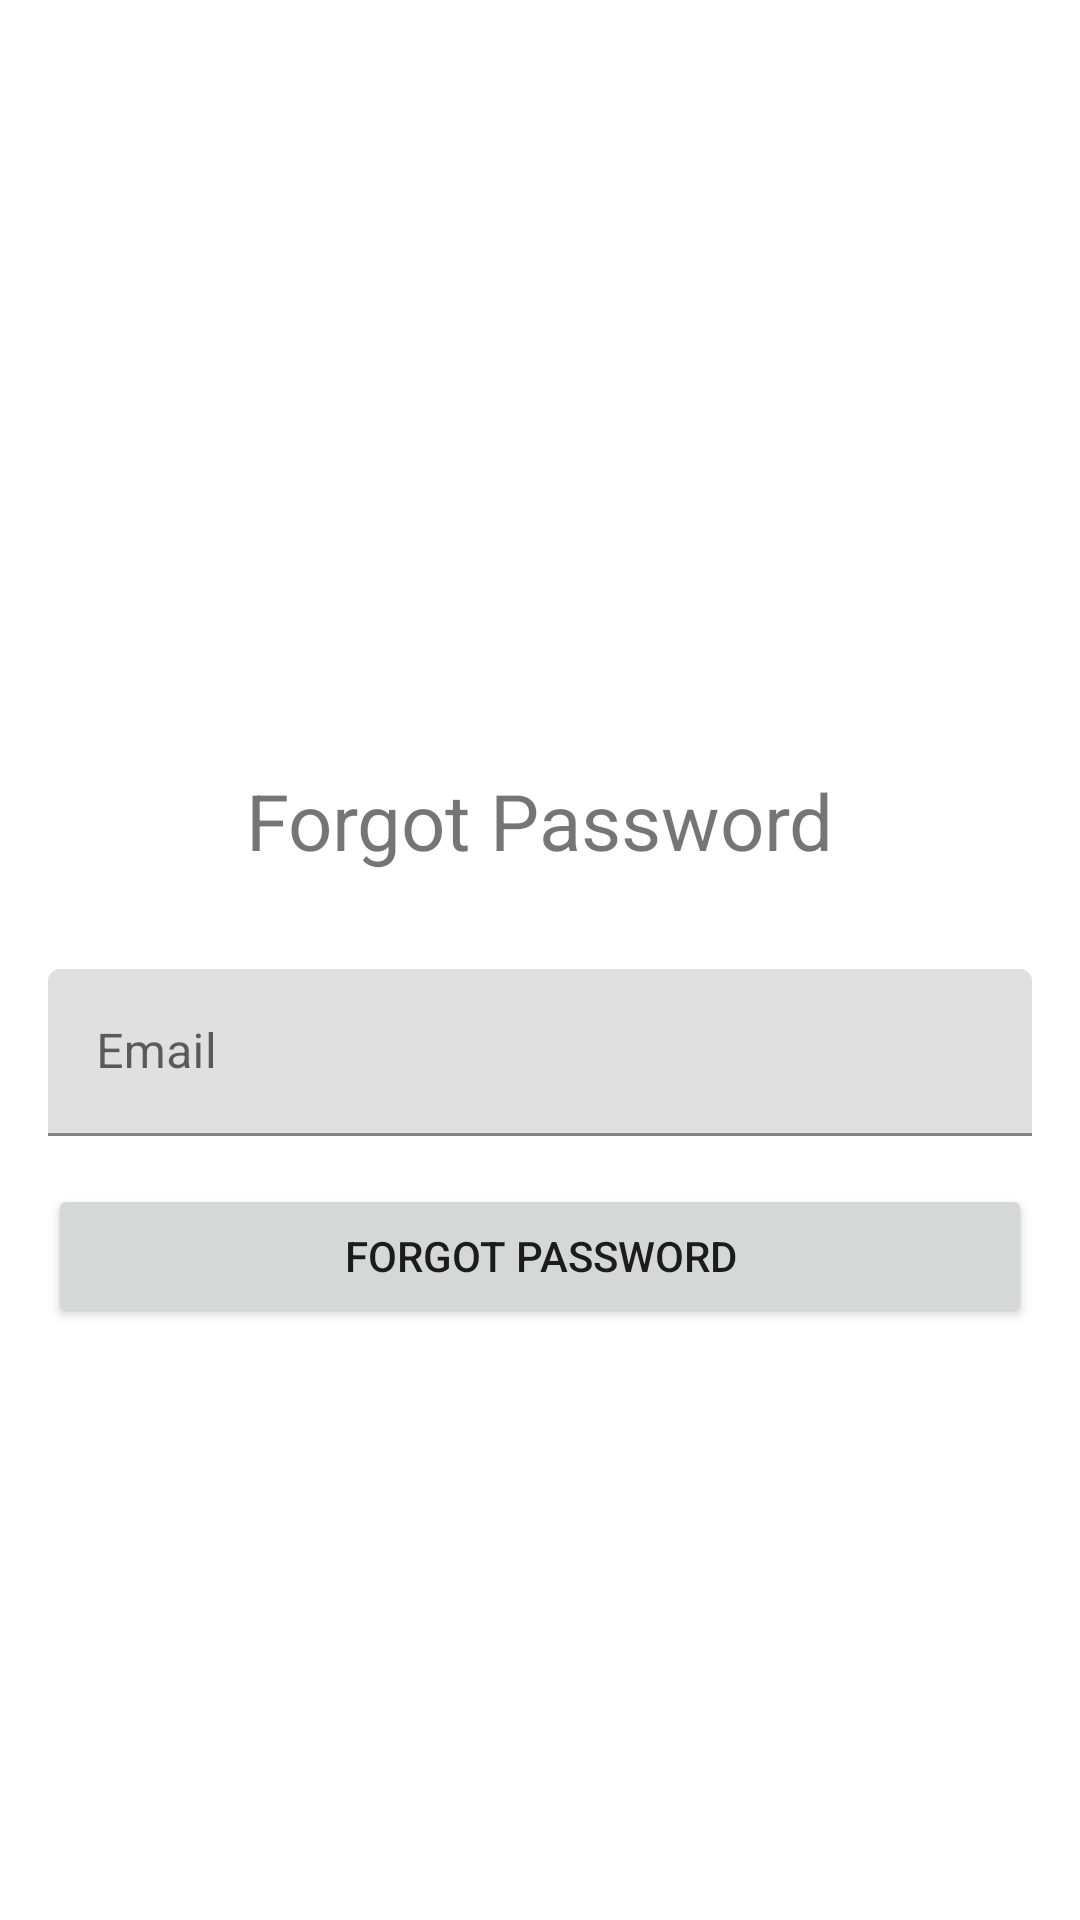

This screen was rendered from an Android layout file. Write that file and the resources it references.
<!-- AndroidManifest.xml: application theme Theme.ContactNative -->
<!-- res/layout/activity_forgot_password.xml -->
<?xml version="1.0" encoding="utf-8"?>
<ScrollView xmlns:android="http://schemas.android.com/apk/res/android"
    xmlns:app="http://schemas.android.com/apk/res-auto"
    xmlns:tools="http://schemas.android.com/tools"
    android:layout_width="match_parent"
    android:layout_height="match_parent"
    tools:context=".ForgotPasswordActivity">

    <androidx.constraintlayout.widget.ConstraintLayout
        android:layout_width="match_parent"
        android:layout_height="wrap_content">

        <Button
            android:id="@+id/btnForgotPassword"
            android:layout_width="0dp"
            android:layout_height="wrap_content"
            android:layout_marginStart="16dp"
            android:layout_marginTop="16dp"
            android:layout_marginEnd="16dp"
            android:layout_marginBottom="32dp"
            android:text="Forgot Password"
            app:layout_constraintBottom_toBottomOf="parent"
            app:layout_constraintEnd_toEndOf="parent"
            app:layout_constraintStart_toStartOf="parent"
            app:layout_constraintTop_toBottomOf="@+id/textInputLayout2" />

        <com.google.android.material.textfield.TextInputLayout
            android:id="@+id/textInputLayout2"
            android:layout_width="0dp"
            android:layout_height="wrap_content"
            android:layout_marginStart="16dp"
            android:layout_marginTop="32dp"
            android:layout_marginEnd="16dp"
            app:layout_constraintEnd_toEndOf="parent"
            app:layout_constraintStart_toStartOf="parent"
            app:layout_constraintTop_toBottomOf="@+id/textView">

            <com.google.android.material.textfield.TextInputEditText
                android:id="@+id/edtEmail"
                android:layout_width="match_parent"
                android:layout_height="wrap_content"
                android:hint="Email"
                android:inputType="textEmailAddress" />
        </com.google.android.material.textfield.TextInputLayout>

        <ImageView
            android:id="@+id/imageView"
            android:layout_width="200dp"
            android:layout_height="200dp"
            android:layout_marginStart="16dp"
            android:layout_marginTop="32dp"
            android:layout_marginEnd="16dp"
            app:layout_constraintEnd_toEndOf="parent"
            app:layout_constraintStart_toStartOf="parent"
            app:layout_constraintTop_toTopOf="parent"
            android:src="@drawable/mainicon"
            android:contentDescription="icon" />

        <TextView
            android:id="@+id/textView"
            android:layout_width="wrap_content"
            android:layout_height="wrap_content"
            android:layout_marginTop="24dp"
            android:text="Forgot Password"
            android:textSize="26sp"
            app:layout_constraintEnd_toEndOf="parent"
            app:layout_constraintStart_toStartOf="parent"
            app:layout_constraintTop_toBottomOf="@+id/imageView" />

    </androidx.constraintlayout.widget.ConstraintLayout>

</ScrollView>
<!-- resources referenced by this layout -->
<resources>
  <style name="Theme.ContactNative" parent="Theme.MaterialComponents.DayNight.NoActionBar">
          
          <item name="colorPrimary">@color/purple_500</item>
          <item name="colorPrimaryVariant">@color/purple_700</item>
          <item name="colorOnPrimary">@color/white</item>
          
          <item name="colorSecondary">@color/teal_200</item>
          <item name="colorSecondaryVariant">@color/teal_700</item>
          <item name="colorOnSecondary">@color/darkBlue</item>
          
          <item name="android:statusBarColor" tools:targetApi="l">?attr/colorPrimaryVariant</item>
          
      </style>
  <color name="purple_500">#FF6200EE</color>
  <color name="purple_700">#FF3700B3</color>
  <color name="white">#FFFFFFFF</color>
  <color name="teal_200">#FF03DAC5</color>
  <color name="teal_700">#FF018786</color>
  <color name="darkBlue">#FF252836</color>
</resources>
